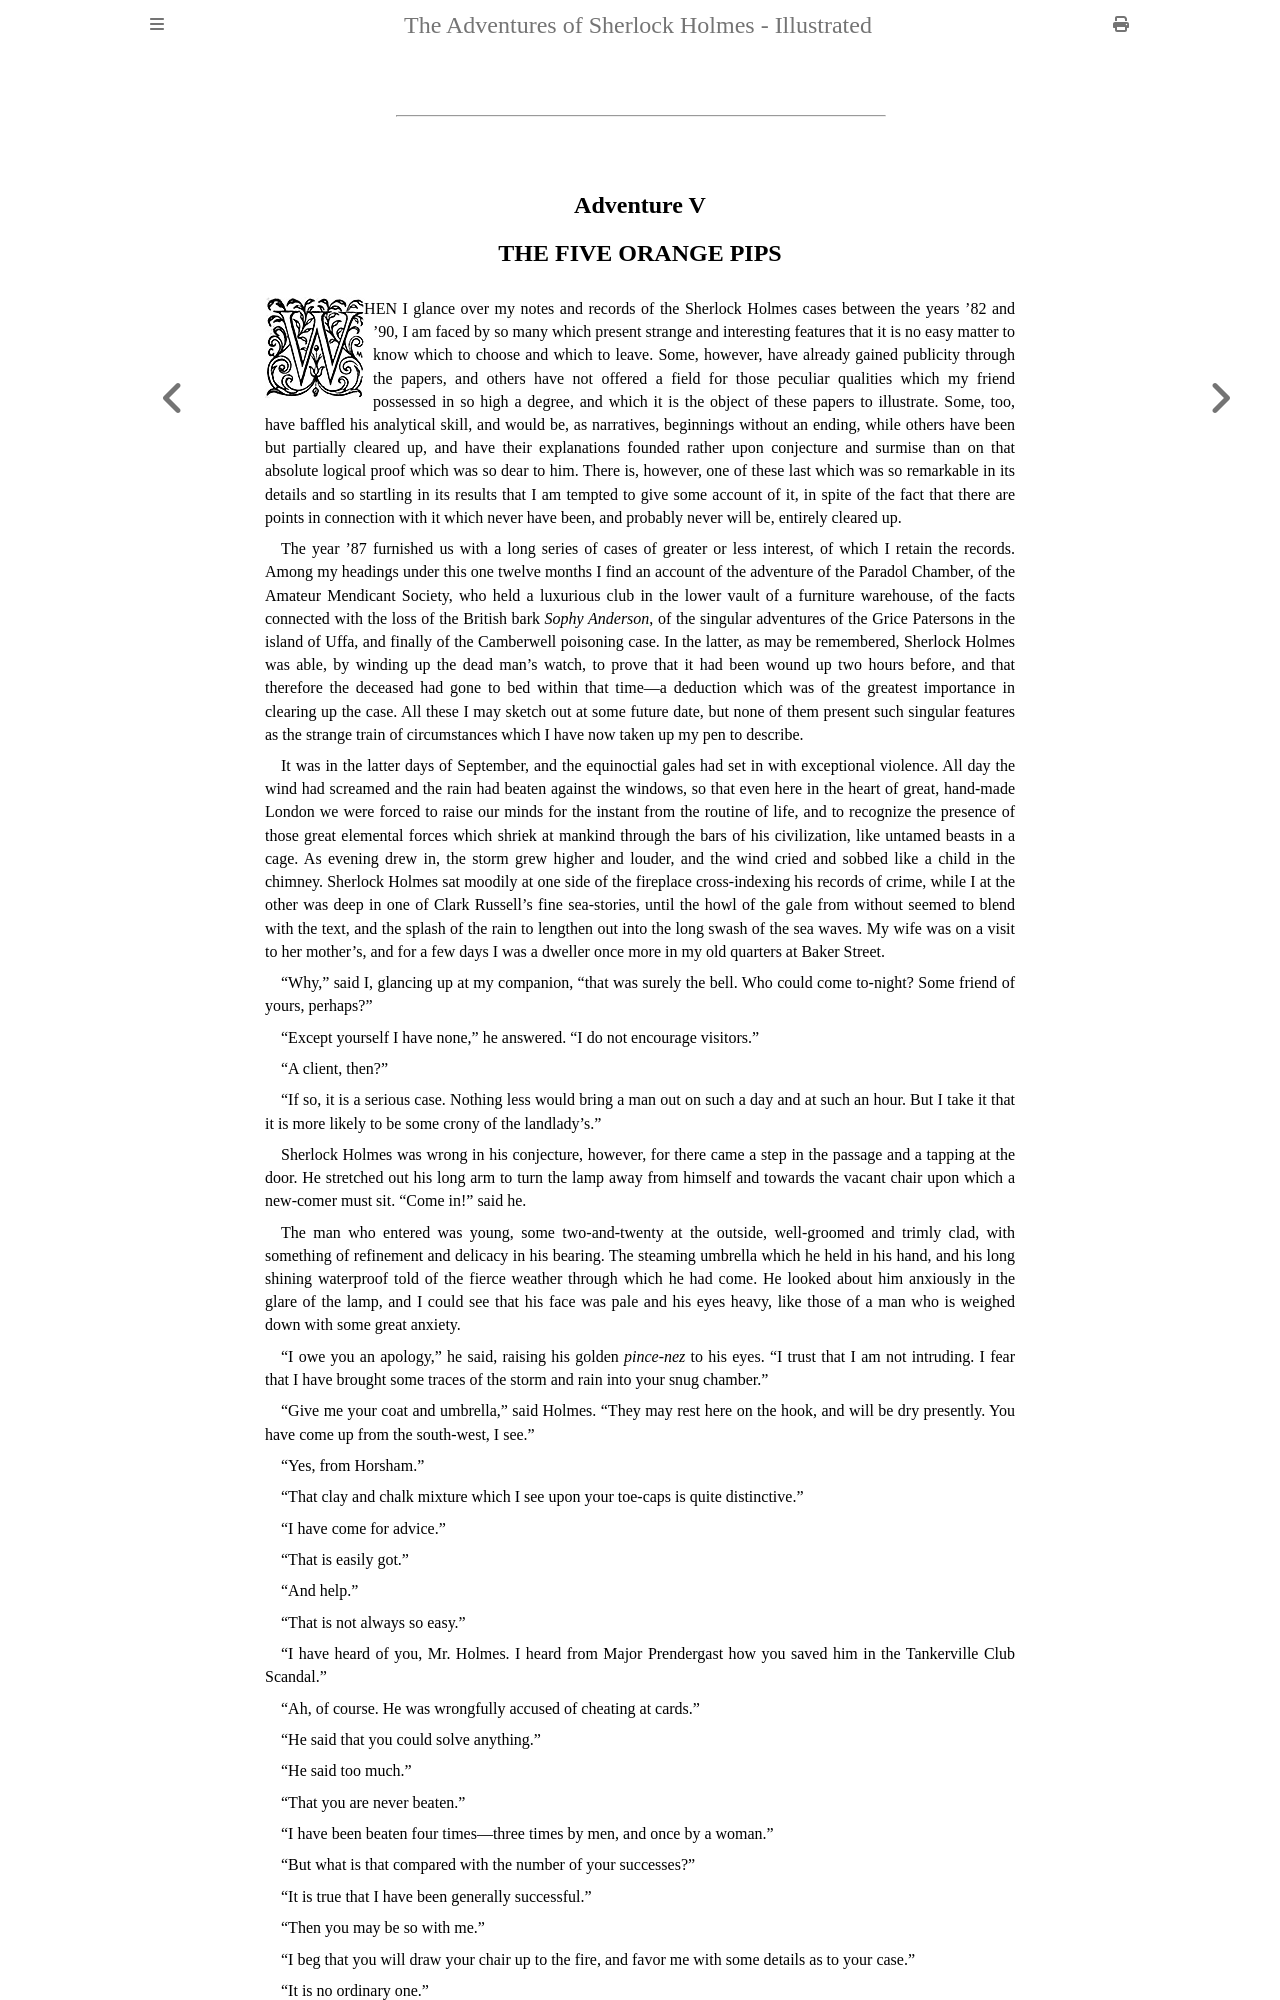

repository: Monty/mdbook-from-HTML-ebook · page: chapter-05.html · generator: mdbook

<div>
<hr class="chap" />
<h2><a class="pagenum" name="Page_104" title="104"> </a>
<a name="v" id="v"></a><span class="ornate">Adventure V</span><br />
THE FIVE ORANGE PIPS</h2>

<div class="fig100">
  <img class="drop-cap2" src="images/drop_w.jpg" width="100" height="102" alt="" />
</div>

<p class="first-para drop-cap2">WHEN I glance over my notes and records of the Sherlock Holmes cases
between the years ’82 and ’90, I am faced by so many which present
strange and interesting features that it is no easy matter to know
which to choose and which to leave. Some, however, have already gained
publicity through the papers, and others have not offered a field
for those peculiar qualities which my friend possessed in so high a
degree, and which it is the object of these papers to illustrate. Some,
too, have baffled his analytical skill, and would be, as narratives,
beginnings without an ending, while others have been but partially
cleared up, and have their explanations founded rather upon conjecture
and surmise than on that absolute logical proof which was so dear to
him. There is, however, one of these last which was so remarkable in
its details and so startling in its results that I am tempted to give
some account of it, in spite of the fact that there are points in
connection with it which never have been, and probably never will be,
entirely cleared up.</p>

<p>The year ’87 furnished us with a long series of cases of greater
or less interest, of which I retain the records. Among my headings
under this one twelve months I find an account of the adventure of
the Paradol Chamber, of the Amateur Mendicant Society, who held a
luxurious club in the lower vault of a furniture warehouse, of the
facts connected with the loss of the British bark <i>Sophy Anderson</i>, of
the singular adventures of the Grice Patersons in the island of Uffa,
and<a class="pagenum" name="Page_105" title="105"> </a> finally of the Camberwell poisoning case. In the latter, as may
be remembered, Sherlock Holmes was able, by winding up the dead man’s
watch, to prove that it had been wound up two hours before, and that
therefore the deceased had gone to bed within that time&mdash;a deduction
which was of the greatest importance in clearing up the case. All these
I may sketch out at some future date, but none of them present such
singular features as the strange train of circumstances which I have
now taken up my pen to describe.</p>
</div>
<p>It was in the latter days of September, and the equinoctial gales had
set in with exceptional violence. All day the wind had screamed and the
rain had beaten against the windows, so that even here in the heart
of great, hand-made London we were forced to raise our minds for the
instant from the routine of life, and to recognize the presence of
those great elemental forces which shriek at mankind through the bars
of his civilization, like untamed beasts in a cage. As evening drew in,
the storm grew higher and louder, and the wind cried and sobbed like a
child in the chimney. Sherlock Holmes sat moodily at one side of the
fireplace cross-indexing his records of crime, while I at the other was
deep in one of Clark Russell’s fine sea-stories, until the howl of the
gale from without seemed to blend with the text, and the splash of the
rain to lengthen out into the long swash of the sea waves. My wife was
on a visit to her mother’s, and for a few days I was a dweller once
more in my old quarters at Baker Street.</p>

<p>“Why,” said I, glancing up at my companion, “that was surely the bell.
Who could come to-night? Some friend of yours, perhaps?”</p>

<p>“Except yourself I have none,” he answered. “I do not encourage
visitors.”</p>

<p>“A client, then?”</p>

<p>“If so, it is a serious case. Nothing less would bring a man out on
such a day and at such an hour. But I take it that it is more likely to
be some crony of the landlady’s.”</p>

<p>Sherlock Holmes was wrong in his conjecture, however, for<a class="pagenum" name="Page_106" title="106"> </a> there came
a step in the passage and a tapping at the door. He stretched out his
long arm to turn the lamp away from himself and towards the vacant
chair upon which a new-comer must sit. “Come in!” said he.</p>

<p>The man who entered was young, some two-and-twenty at the outside,
well-groomed and trimly clad, with something of refinement and delicacy
in his bearing. The steaming umbrella which he held in his hand, and
his long shining waterproof told of the fierce weather through which he
had come. He looked about him anxiously in the glare of the lamp, and
I could see that his face was pale and his eyes heavy, like those of a
man who is weighed down with some great anxiety.</p>

<p>“I owe you an apology,” he said, raising his golden <i xml:lang="fr" lang="fr">pince-nez</i> to his
eyes. “I trust that I am not intruding. I fear that I have brought some
traces of the storm and rain into your snug chamber.”</p>

<p>“Give me your coat and umbrella,” said Holmes. “They may rest here
on the hook, and will be dry presently. You have come up from the
south-west, I see.”</p>

<p>“Yes, from Horsham.”</p>

<p>“That clay and chalk mixture which I see upon your toe-caps is quite
distinctive.”</p>

<p>“I have come for advice.”</p>

<p>“That is easily got.”</p>

<p>“And help.”</p>

<p>“That is not always so easy.”</p>

<p>“I have heard of you, Mr. Holmes. I heard from Major Prendergast how
you saved him in the Tankerville Club Scandal.”</p>

<p>“Ah, of course. He was wrongfully accused of cheating at cards.”</p>

<p>“He said that you could solve anything.”</p>

<p>“He said too much.”</p>

<p>“That you are never beaten.”</p>

<p>“I have been beaten four times&mdash;three times by men, and once by a
woman.”</p>

<p><a class="pagenum" name="Page_107" title="107"> </a>
“But what is that compared with the number of your successes?”</p>

<p>“It is true that I have been generally successful.”</p>

<p>“Then you may be so with me.”</p>

<p>“I beg that you will draw your chair up to the fire, and favor me with
some details as to your case.”</p>

<p>“It is no ordinary one.”</p>

<p>“None of those which come to me are. I am the last court of appeal.”</p>

<p>“And yet I question, sir, whether, in all your experience, you have
ever listened to a more mysterious and inexplicable chain of events
than those which have happened in my own family.”</p>

<p>“You fill me with interest,” said Holmes. “Pray give us the essential
facts from the commencement, and I can afterwards question you as to
those details which seem to me to be most important.”</p>

<p>The young man pulled his chair up, and pushed his wet feet out towards
the blaze.</p>
